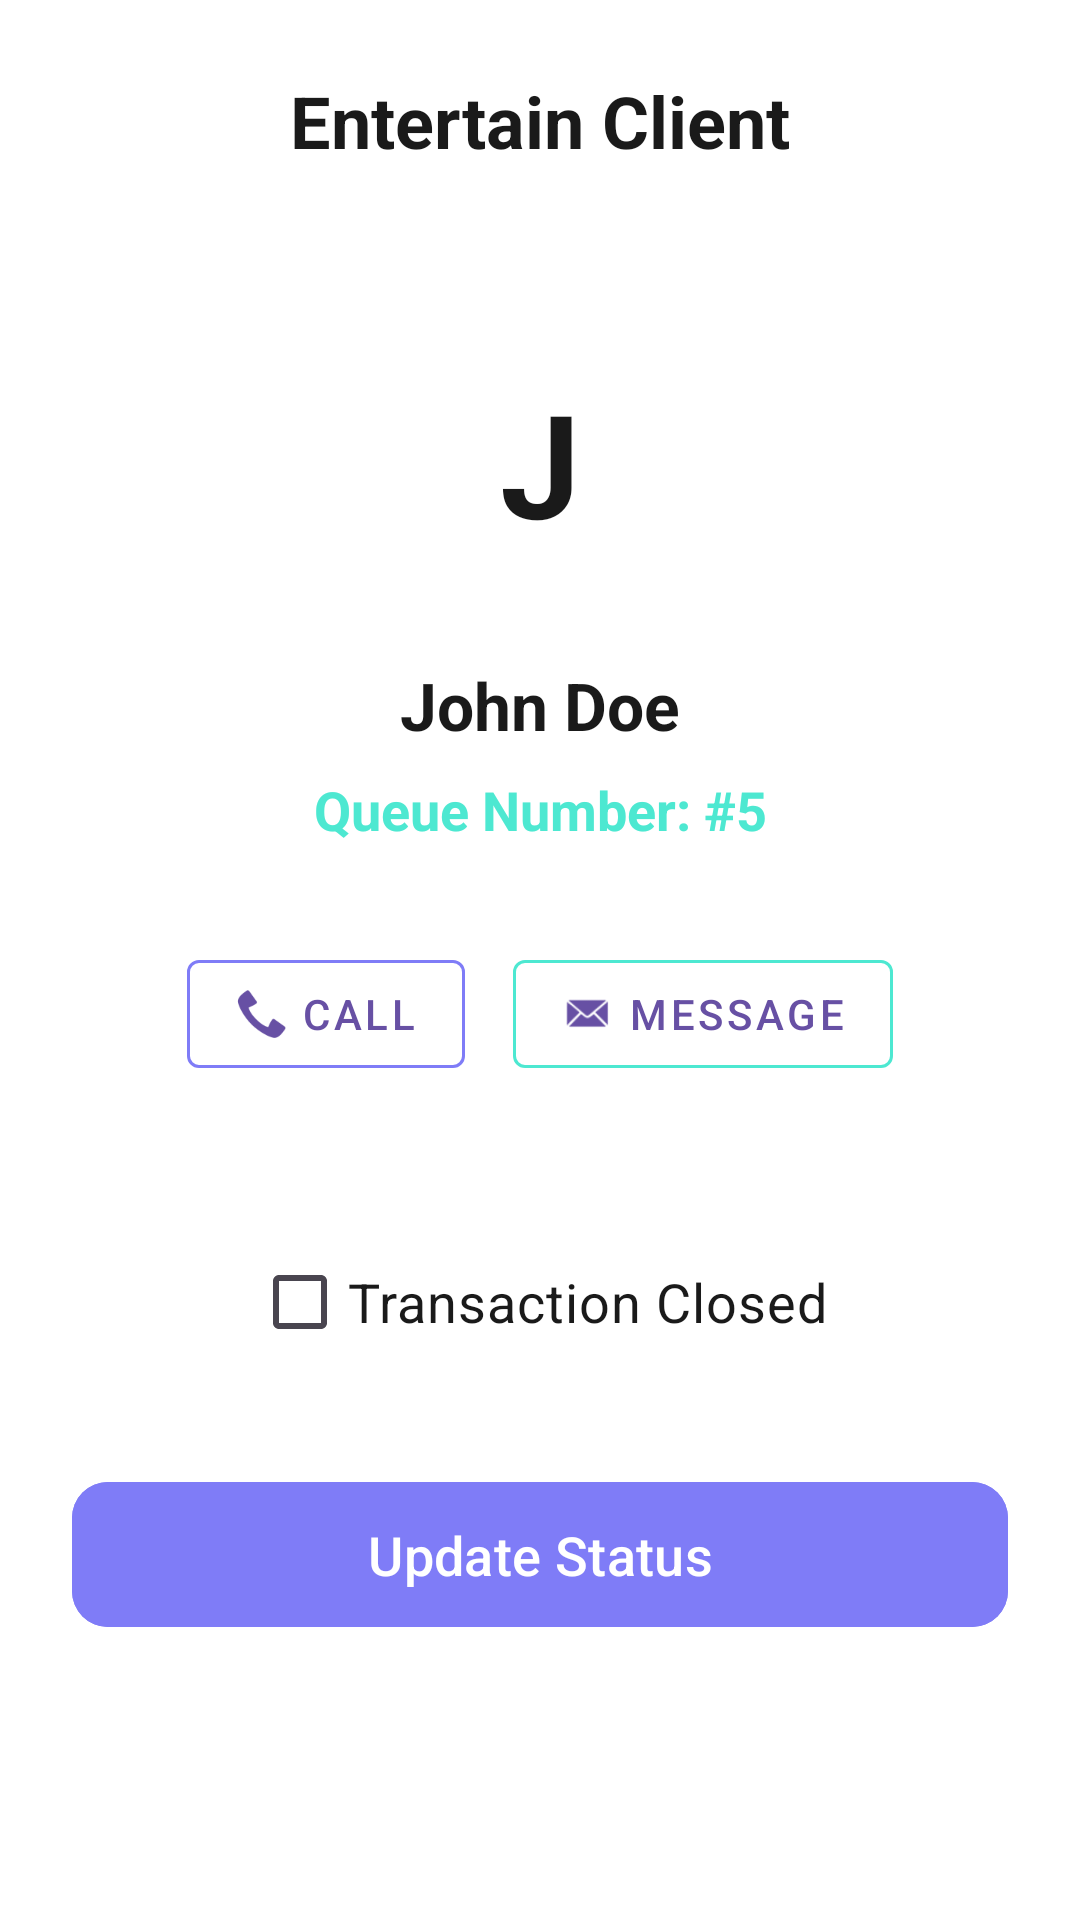

Write the Android layout XML for this screen, with the resource values it uses.
<!-- AndroidManifest.xml: application theme Theme.QSync -->
<!-- res/layout/activity_entertain_client.xml -->
<?xml version="1.0" encoding="utf-8"?>
<androidx.constraintlayout.widget.ConstraintLayout xmlns:android="http://schemas.android.com/apk/res/android"
    xmlns:app="http://schemas.android.com/apk/res-auto"
    xmlns:tools="http://schemas.android.com/tools"
    android:id="@+id/main"
    android:layout_width="match_parent"
    android:layout_height="match_parent"
    android:background="@color/app_background"
    android:padding="24dp">

    <ImageView
        android:id="@+id/iv_back"
        android:layout_width="32dp"
        android:layout_height="32dp"
        android:src="@drawable/ic_back"
        app:layout_constraintStart_toStartOf="parent"
        app:layout_constraintTop_toTopOf="parent"
        app:tint="@color/brand_purple" />

    <TextView
        android:id="@+id/tv_title"
        android:layout_width="wrap_content"
        android:layout_height="wrap_content"
        android:text="Entertain Client"
        android:textColor="@color/app_text_primary"
        android:textSize="24sp"
        android:textStyle="bold"
        app:layout_constraintBottom_toBottomOf="@id/iv_back"
        app:layout_constraintEnd_toEndOf="parent"
        app:layout_constraintStart_toStartOf="parent"
        app:layout_constraintTop_toTopOf="@id/iv_back" />

    <TextView
        android:id="@+id/tv_initial_circle"
        android:layout_width="100dp"
        android:layout_height="100dp"
        android:layout_marginTop="48dp"
        android:background="@drawable/bg_circle_grey"
        android:gravity="center"
        android:text="J"
        android:textColor="@color/app_text_primary"
        android:textSize="48sp"
        android:textStyle="bold"
        app:layout_constraintEnd_toEndOf="parent"
        app:layout_constraintStart_toStartOf="parent"
        app:layout_constraintTop_toBottomOf="@id/tv_title" />

    <TextView
        android:id="@+id/tv_client_name"
        android:layout_width="wrap_content"
        android:layout_height="wrap_content"
        android:layout_marginTop="16dp"
        android:text="John Doe"
        android:textColor="@color/app_text_primary"
        android:textSize="22sp"
        android:textStyle="bold"
        app:layout_constraintEnd_toEndOf="parent"
        app:layout_constraintStart_toStartOf="parent"
        app:layout_constraintTop_toBottomOf="@id/tv_initial_circle" />

    <TextView
        android:id="@+id/tv_queue_number"
        android:layout_width="wrap_content"
        android:layout_height="wrap_content"
        android:layout_marginTop="8dp"
        android:text="Queue Number: #5"
        android:textColor="@color/brand_teal"
        android:textSize="18sp"
        android:textStyle="bold"
        app:layout_constraintEnd_toEndOf="parent"
        app:layout_constraintStart_toStartOf="parent"
        app:layout_constraintTop_toBottomOf="@id/tv_client_name" />

    <LinearLayout
        android:id="@+id/ll_contact_actions"
        android:layout_width="match_parent"
        android:layout_height="wrap_content"
        android:layout_marginTop="32dp"
        android:gravity="center"
        android:orientation="horizontal"
        app:layout_constraintTop_toBottomOf="@id/tv_queue_number">

        <com.google.android.material.button.MaterialButton
            android:id="@+id/btn_call"
            style="@style/Widget.MaterialComponents.Button.OutlinedButton"
            android:layout_width="wrap_content"
            android:layout_height="wrap_content"
            android:layout_marginEnd="16dp"
            android:text="Call"
            app:icon="@android:drawable/stat_sys_phone_call"
            app:strokeColor="@color/brand_purple" />

        <com.google.android.material.button.MaterialButton
            android:id="@+id/btn_message"
            style="@style/Widget.MaterialComponents.Button.OutlinedButton"
            android:layout_width="wrap_content"
            android:layout_height="wrap_content"
            android:text="Message"
            app:icon="@android:drawable/sym_action_email"
            app:strokeColor="@color/brand_teal" />
    </LinearLayout>

    <CheckBox
        android:id="@+id/cb_transaction_closed"
        android:layout_width="wrap_content"
        android:layout_height="wrap_content"
        android:layout_marginTop="48dp"
        android:text="Transaction Closed"
        android:textColor="@color/app_text_primary"
        android:textSize="18sp"
        app:layout_constraintEnd_toEndOf="parent"
        app:layout_constraintStart_toStartOf="parent"
        app:layout_constraintTop_toBottomOf="@id/ll_contact_actions" />

    <com.google.android.material.button.MaterialButton
        android:id="@+id/btn_update_status"
        android:layout_width="match_parent"
        android:layout_height="wrap_content"
        android:layout_marginTop="32dp"
        android:backgroundTint="@color/brand_purple"
        android:padding="12dp"
        android:text="Update Status"
        android:textAllCaps="false"
        android:textColor="@color/white"
        android:textSize="18sp"
        app:cornerRadius="12dp"
        app:layout_constraintTop_toBottomOf="@id/cb_transaction_closed" />

</androidx.constraintlayout.widget.ConstraintLayout>
<!-- resources referenced by this layout -->
<resources>
  <color name="app_background">#FFFFFF</color>
  <color name="app_text_primary">#1A1A1A</color>
  <color name="brand_purple">#7F7CF7</color>
  <color name="brand_teal">#4DE8D1</color>
  <color name="white">#FFFFFFFF</color>
  <style name="Theme.QSync" parent="Base.Theme.QSync" />
  <style name="Base.Theme.QSync" parent="Theme.Material3.DayNight.NoActionBar">
          
      </style>
</resources>
